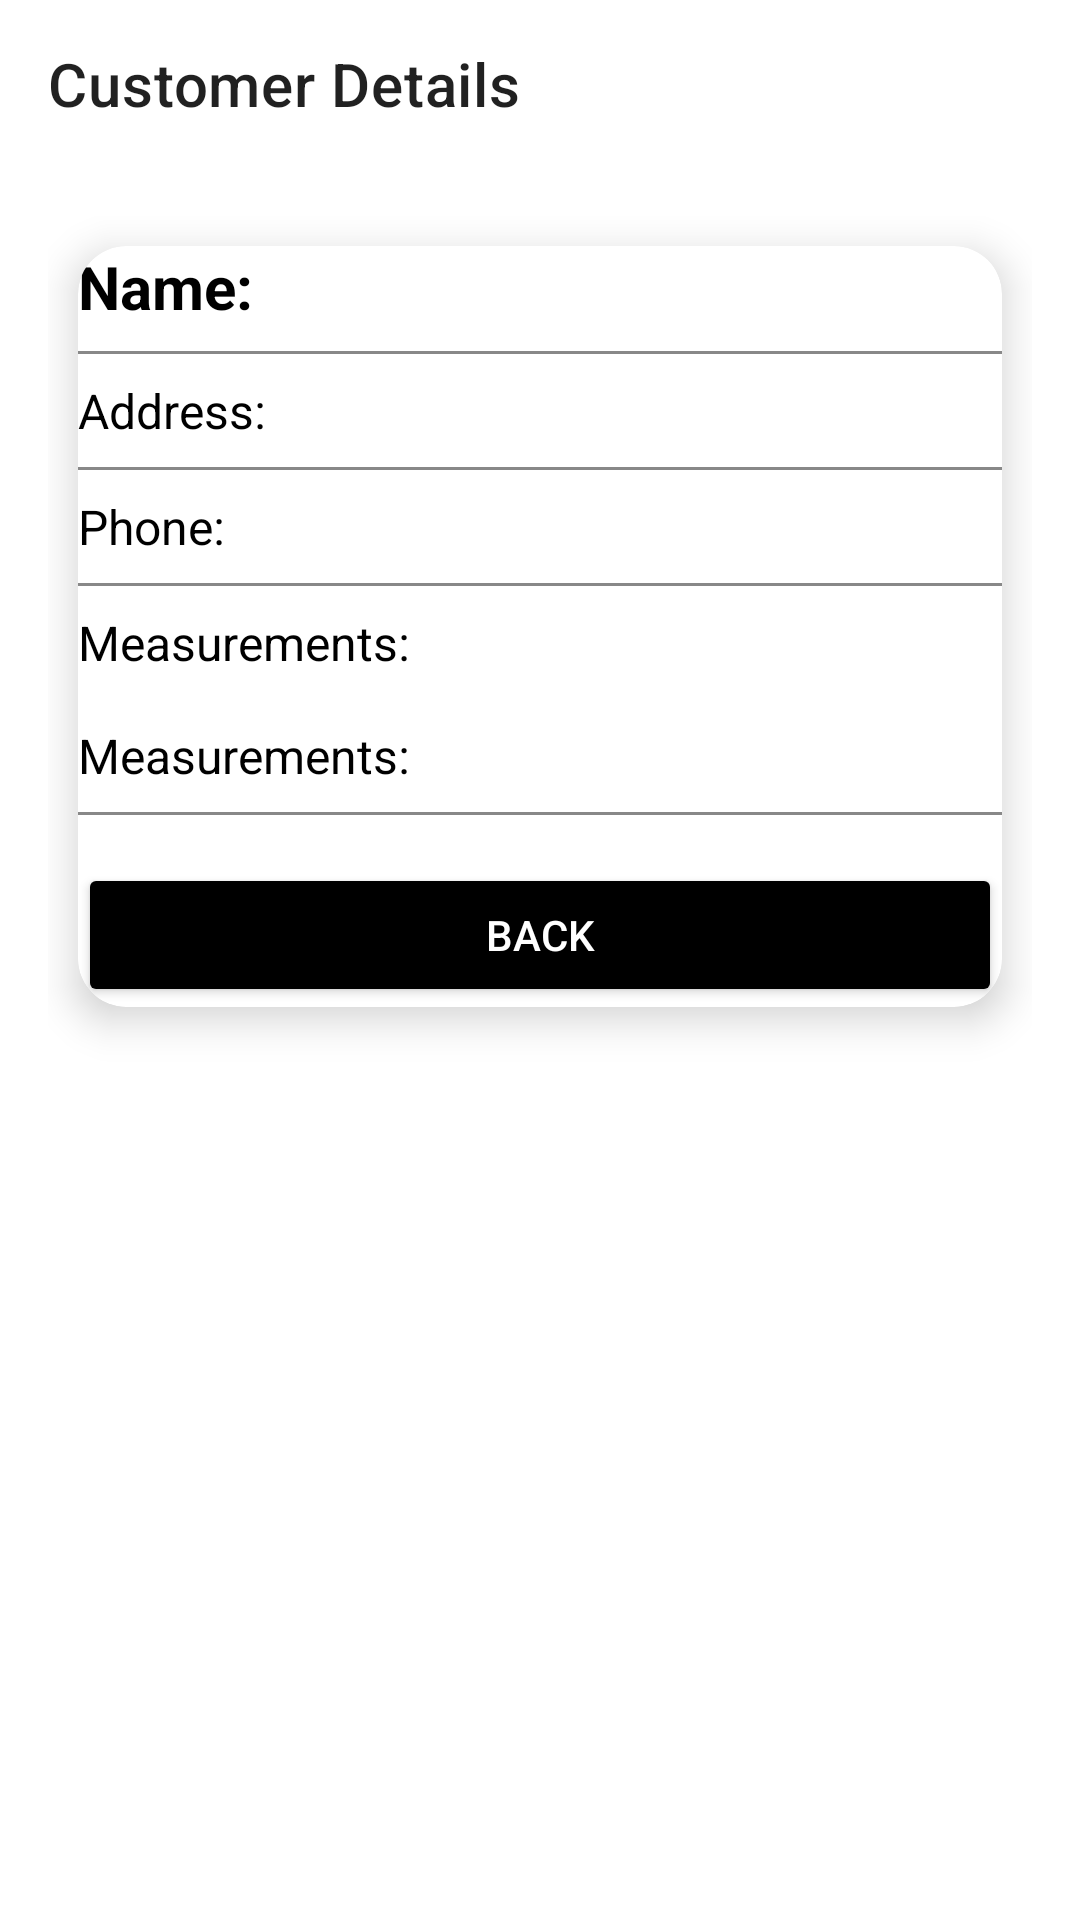

Layout XML and referenced resources for this Android screen:
<!-- AndroidManifest.xml: application theme Theme.Tailorz -->
<!-- res/layout/activity_user_details.xml -->
<androidx.coordinatorlayout.widget.CoordinatorLayout
    xmlns:android="http://schemas.android.com/apk/res/android"
    xmlns:app="http://schemas.android.com/apk/res-auto"
    android:layout_width="match_parent"
    android:layout_height="match_parent"
    android:background="@color/white">

    <androidx.appcompat.widget.Toolbar
        android:id="@+id/toolbar"
        android:layout_width="match_parent"
        android:layout_height="wrap_content"
        app:title="Customer Details" />

    <ScrollView
        android:layout_width="match_parent"
        android:layout_height="match_parent"
        android:padding="16dp"
        android:layout_marginTop="?attr/actionBarSize">

        <androidx.cardview.widget.CardView
            android:layout_width="match_parent"
            android:layout_height="wrap_content"
            android:layout_margin="10dp"
            android:padding="16dp"
            app:cardCornerRadius="16dp"
            app:cardElevation="8dp">

            <LinearLayout
                android:layout_width="match_parent"
                android:layout_height="wrap_content"
                android:orientation="vertical">

                
                <TextView
                    android:id="@+id/tv_user_name"
                    android:layout_width="match_parent"
                    android:layout_height="wrap_content"
                    android:text="Name: "
                    android:textSize="20sp"
                    android:textColor="@color/black"
                    android:textStyle="bold"
                    android:paddingBottom="8dp"/>

                <View
                    android:layout_width="match_parent"
                    android:layout_height="1dp"
                    android:background="@color/gray" />

                
                <TextView
                    android:id="@+id/tv_user_address"
                    android:layout_width="match_parent"
                    android:layout_height="wrap_content"
                    android:text="Address: "
                    android:textSize="16sp"
                    android:textColor="@color/black"
                    android:paddingTop="8dp"
                    android:paddingBottom="8dp"/>

                <View
                    android:layout_width="match_parent"
                    android:layout_height="1dp"
                    android:background="@color/gray" />

                
                <TextView
                    android:id="@+id/tv_user_phone"
                    android:layout_width="match_parent"
                    android:layout_height="wrap_content"
                    android:text="Phone: "
                    android:textSize="16sp"
                    android:textColor="@color/black"
                    android:paddingTop="8dp"
                    android:paddingBottom="8dp"/>

                <View
                    android:layout_width="match_parent"
                    android:layout_height="1dp"
                    android:background="@color/gray" />

                
                <TextView
                    android:id="@+id/tv_chest_measurements"
                    android:layout_width="match_parent"
                    android:layout_height="wrap_content"
                    android:text="Measurements: "
                    android:textSize="16sp"
                    android:textColor="@color/black"
                    android:paddingTop="8dp"
                    android:paddingBottom="8dp"/>

                
                <TextView
                    android:id="@+id/tv_waist_measurements"
                    android:layout_width="match_parent"
                    android:layout_height="wrap_content"
                    android:text="Measurements: "
                    android:textSize="16sp"
                    android:textColor="@color/black"
                    android:paddingTop="8dp"
                    android:paddingBottom="8dp"/>


                <View
                    android:layout_width="match_parent"
                    android:layout_height="1dp"
                    android:background="@color/gray" />

                
                <Button
                    android:id="@+id/btn_back"
                    android:layout_width="match_parent"
                    android:layout_height="wrap_content"
                    android:text="Back"
                    android:backgroundTint="@color/black"
                    android:textColor="@color/white"
                    android:layout_marginTop="16dp"
                    android:padding="10dp"/>
            </LinearLayout>
        </androidx.cardview.widget.CardView>
    </ScrollView>

</androidx.coordinatorlayout.widget.CoordinatorLayout>
<!-- resources referenced by this layout -->
<resources>
  <color name="black">#FF000000</color>
  <color name="gray">#888888</color>
  <color name="white">#FFFFFFFF</color>
  <style name="Theme.Tailorz" parent="Theme.MaterialComponents.Light.NoActionBar">
          
          <item name="colorPrimary">@color/purple_500</item>
          <item name="colorPrimaryVariant">@color/purple_700</item>
          <item name="colorOnPrimary">@color/white</item>
          
          <item name="colorSecondary">#EF950F</item>
          <item name="colorSecondaryVariant">#EF950F</item>
          <item name="colorOnSecondary">@color/black</item>
          
          <item name="android:statusBarColor">#52000000</item>
          
  
      </style>
  <color name="purple_500">#FF000000</color>
  <color name="purple_700">#FF3700B3</color>
</resources>
